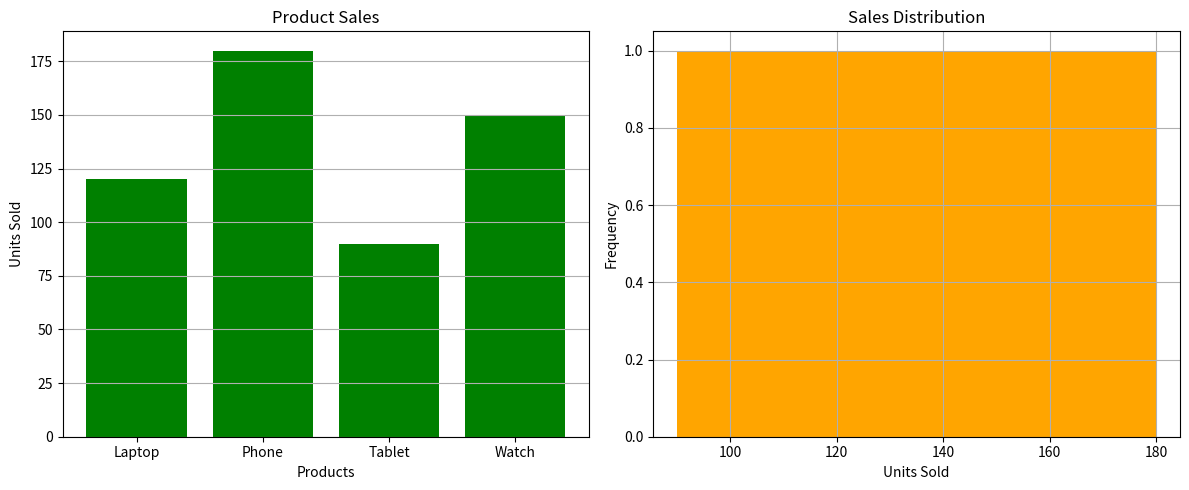

Recreate this plot in Python.
import matplotlib.pyplot as plt
products = ["Laptop","Phone","Tablet","Watch"]
sales = [120,180,90,150]
plt.figure(figsize=(12,5))
plt.subplot(1,2,1)
plt.bar(products, sales, color="green")
plt.title("Product Sales")
plt.xlabel("Products")
plt.ylabel("Units Sold")
plt.grid(axis="y")
plt.subplot(1,2,2)
plt.hist(sales, bins=4, color="orange")
plt.title("Sales Distribution")
plt.xlabel("Units Sold")
plt.ylabel("Frequency")
plt.grid()
plt.tight_layout()
plt.show()
